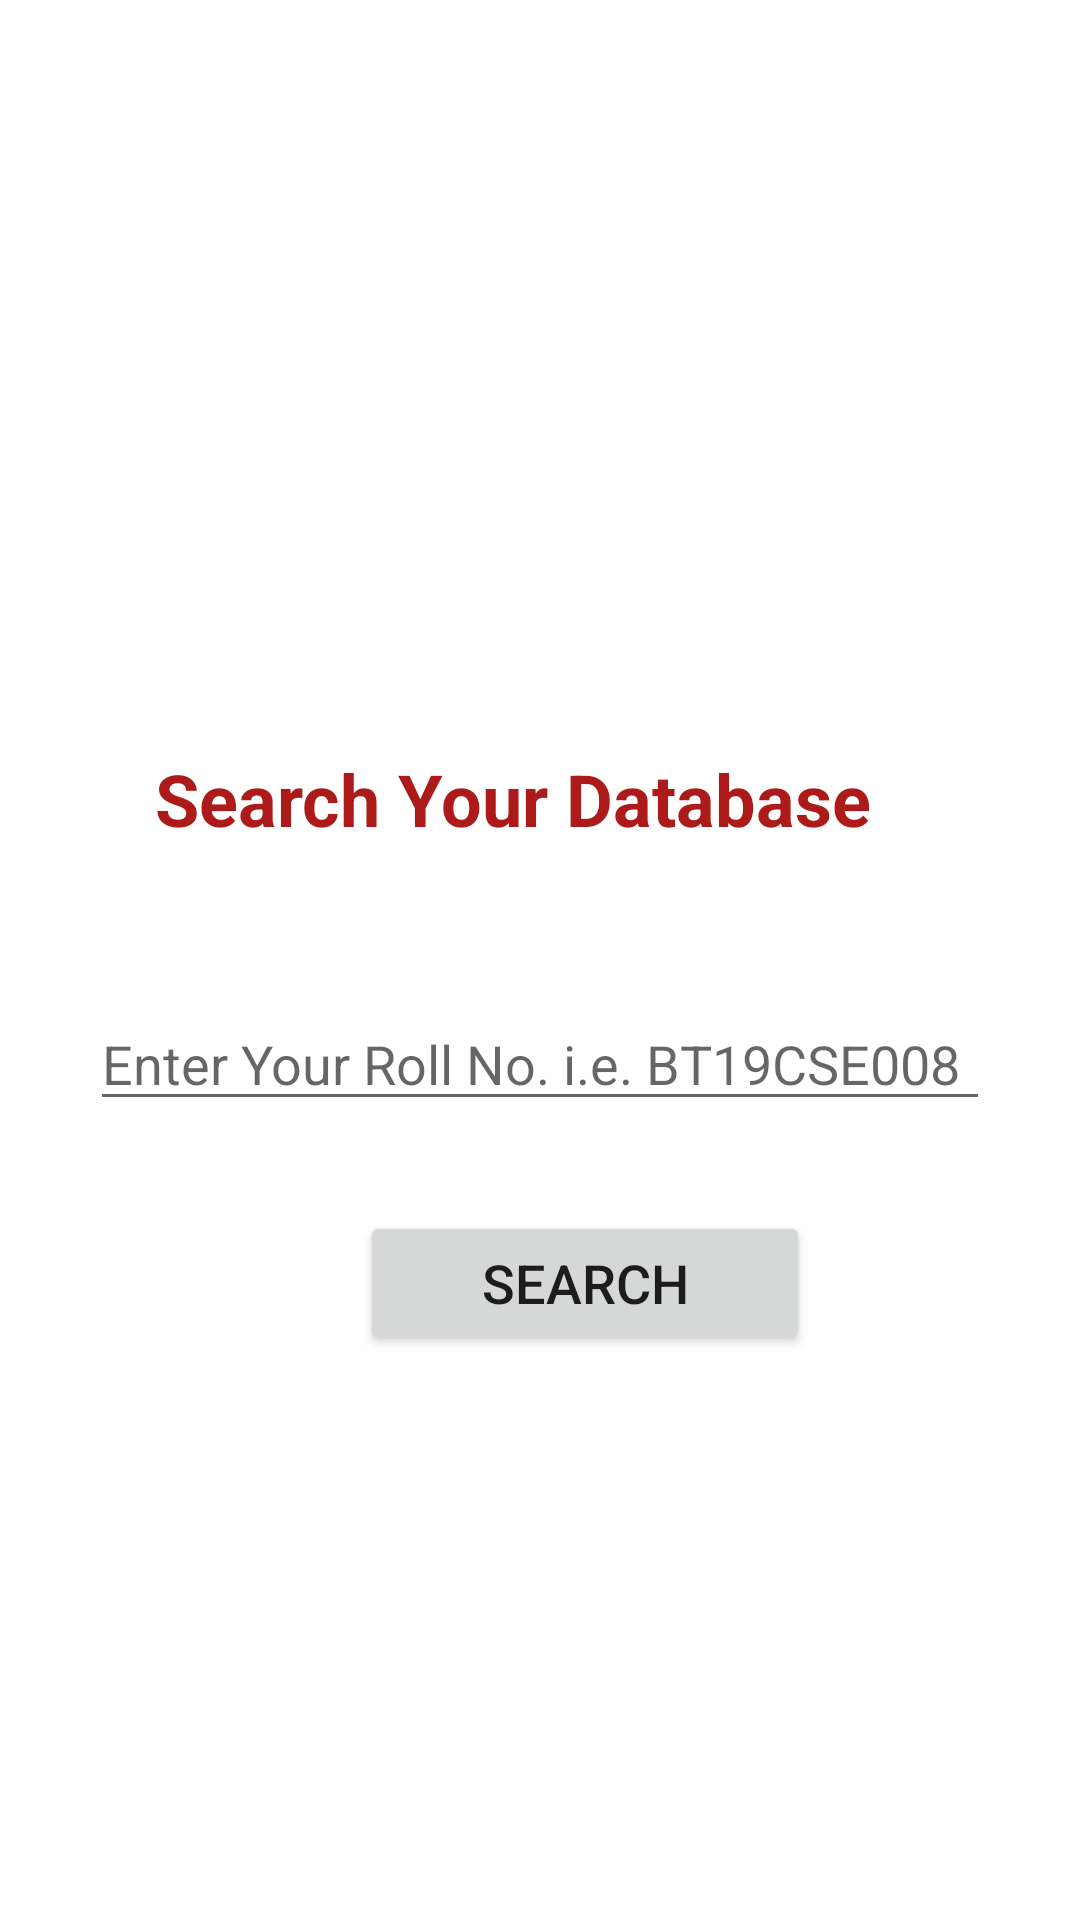

Write the Android layout XML for this screen, with the resource values it uses.
<!-- AndroidManifest.xml: application theme Theme.Spasbynituk -->
<!-- res/layout/activity_main6.xml -->
<?xml version="1.0" encoding="utf-8"?>
<LinearLayout xmlns:android="http://schemas.android.com/apk/res/android"
    xmlns:app="http://schemas.android.com/apk/res-auto"
    xmlns:tools="http://schemas.android.com/tools"
    android:layout_width="match_parent"
    android:layout_height="match_parent"
    android:background="@drawable/bgforsinglerow"
    android:orientation="vertical"
    tools:context=".MainActivity6">

    <TextView
        android:id="@+id/textView"
        android:layout_width="match_parent"
        android:layout_height="wrap_content"
        android:layout_marginStart="30dp"
        android:layout_marginLeft="30dp"
        android:layout_marginTop="250dp"
        android:layout_marginEnd="30dp"
        android:layout_marginRight="30dp"
        android:gravity="center"
        android:text="Search Your Database   "
        android:textColor="#AC1A1A"
        android:textSize="24sp"
        android:textStyle="bold" />

    <EditText
        android:id="@+id/etmail5"
        android:layout_width="match_parent"
        android:layout_height="wrap_content"
        android:layout_marginStart="30dp"
        android:layout_marginLeft="30dp"
        android:layout_marginTop="50dp"
        android:layout_marginEnd="30dp"
        android:layout_marginRight="30dp"
        android:ems="10"
        android:hint="Enter Your Roll No. i.e. BT19CSE008"
        android:inputType="textEmailAddress" />

    <Button
        android:id="@+id/button7"
        android:layout_width="150dp"
        android:layout_height="wrap_content"
        android:layout_marginStart="120dp"
        android:layout_marginLeft="120dp"
        android:layout_marginTop="30dp"
        android:layout_marginEnd="35dp"
        android:layout_marginRight="35dp"
        android:text="Search"
        android:textSize="18sp"
        app:cornerRadius="20dp" />

</LinearLayout>
<!-- resources referenced by this layout -->
<resources>
  <style name="Theme.Spasbynituk" parent="Theme.MaterialComponents.DayNight.DarkActionBar">
          
          <item name="colorPrimary">@color/colorPrimary</item>
          <item name="colorPrimaryVariant">@color/colorPrimaryDark</item>
          <item name="colorOnPrimary">@color/white</item>
          
          <item name="colorSecondary">@color/teal_200</item>
          <item name="colorSecondaryVariant">@color/teal_700</item>
          <item name="colorOnSecondary">@color/black</item>
          
          <item name="android:statusBarColor" tools:targetApi="l">?attr/colorPrimaryVariant</item>
          
      </style>
  <color name="colorPrimary">#0b6156</color>
  <color name="colorPrimaryDark">#095049</color>
  <color name="white">#FFFFFFFF</color>
  <color name="teal_200">#FF03DAC5</color>
  <color name="teal_700">#FF018786</color>
  <color name="black">#FF000000</color>
</resources>
